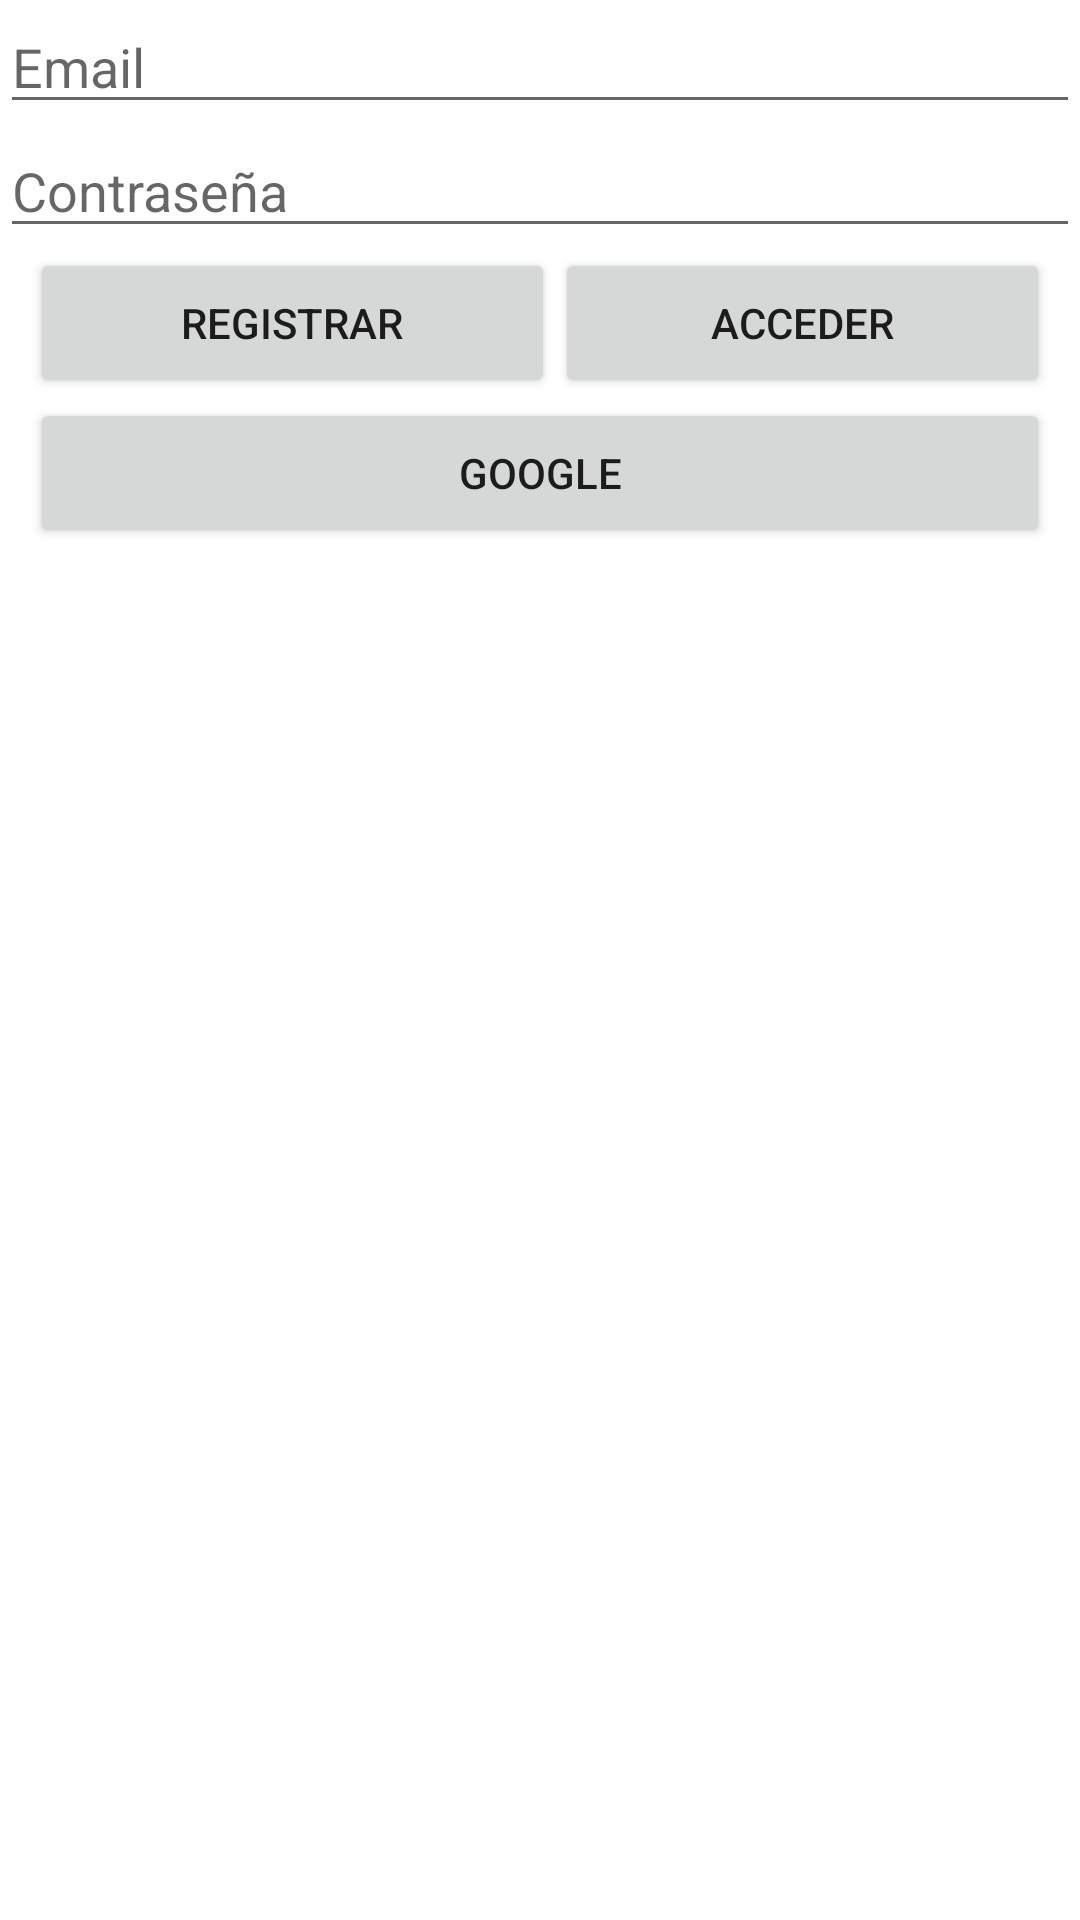

Layout XML and referenced resources for this Android screen:
<!-- AndroidManifest.xml: application theme Theme.DrinkApp -->
<!-- res/layout/activity_auth.xml -->
<?xml version="1.0" encoding="utf-8"?>
<LinearLayout xmlns:android="http://schemas.android.com/apk/res/android"
    xmlns:app="http://schemas.android.com/apk/res-auto"
    xmlns:tools="http://schemas.android.com/tools"
    android:id="@+id/authLayout"
    android:layout_width="match_parent"
    android:layout_height="match_parent"
    android:layout_margin="20dp"
    android:orientation="vertical"
    tools:context=".ui.view.Auth.AuthActivity">


    <EditText
        android:id="@+id/editTextTextEmailAddress"
        android:layout_width="match_parent"
        android:layout_height="wrap_content"
        android:ems="10"
        android:hint="Email"
        android:inputType="textEmailAddress" />

    <EditText
        android:id="@+id/editTextTextPassword"
        android:layout_width="match_parent"
        android:layout_height="wrap_content"
        android:ems="10"
        android:hint="Contraseña"
        android:inputType="textPassword" />

    <LinearLayout
        android:layout_width="match_parent"
        android:layout_height="50dp"
        android:orientation="horizontal"
        android:layout_marginHorizontal="10dp">

        <androidx.appcompat.widget.AppCompatButton
            android:id="@+id/btnRegister"
            android:layout_width="wrap_content"
            android:layout_height="50dp"
            android:layout_weight="1"
            android:text="Registrar" />

        <androidx.appcompat.widget.AppCompatButton
            android:id="@+id/btnAccess"
            android:layout_width="wrap_content"
            android:layout_height="50dp"
            android:layout_weight="1"
            android:text="Acceder" />

    </LinearLayout>
        <LinearLayout
            android:layout_width="match_parent"
            android:layout_height="100dp"
            android:orientation="horizontal"
            android:layout_marginHorizontal="10dp">

            <androidx.appcompat.widget.AppCompatButton
                android:id="@+id/btnGoogle"
                android:layout_width="match_parent"
                android:layout_height="50dp"
                android:drawableStart="@drawable/common_google_signin_btn_text_light"
                android:text="GOOGLE"
                 />


        </LinearLayout>


    </LinearLayout>
<!-- resources referenced by this layout -->
<resources>
  <style name="Theme.DrinkApp" parent="Theme.MaterialComponents.DayNight.NoActionBar">
          
          <item name="colorPrimary">@color/purple_500</item>
          <item name="colorPrimaryVariant">@color/purple_700</item>
          <item name="colorOnPrimary">@color/white</item>
          
          <item name="colorSecondary">@color/teal_200</item>
          <item name="colorSecondaryVariant">@color/teal_700</item>
          <item name="colorOnSecondary">@color/black</item>
          
          <item name="android:statusBarColor">@color/mintgreen</item>
          
      </style>
  <color name="purple_500">#FF6200EE</color>
  <color name="purple_700">#FF3700B3</color>
  <color name="white">#FFFFFFFF</color>
  <color name="teal_200">#FF03DAC5</color>
  <color name="teal_700">#FF018786</color>
  <color name="black">#FF000000</color>
  <color name="mintgreen">#B6D7B6</color>
</resources>
